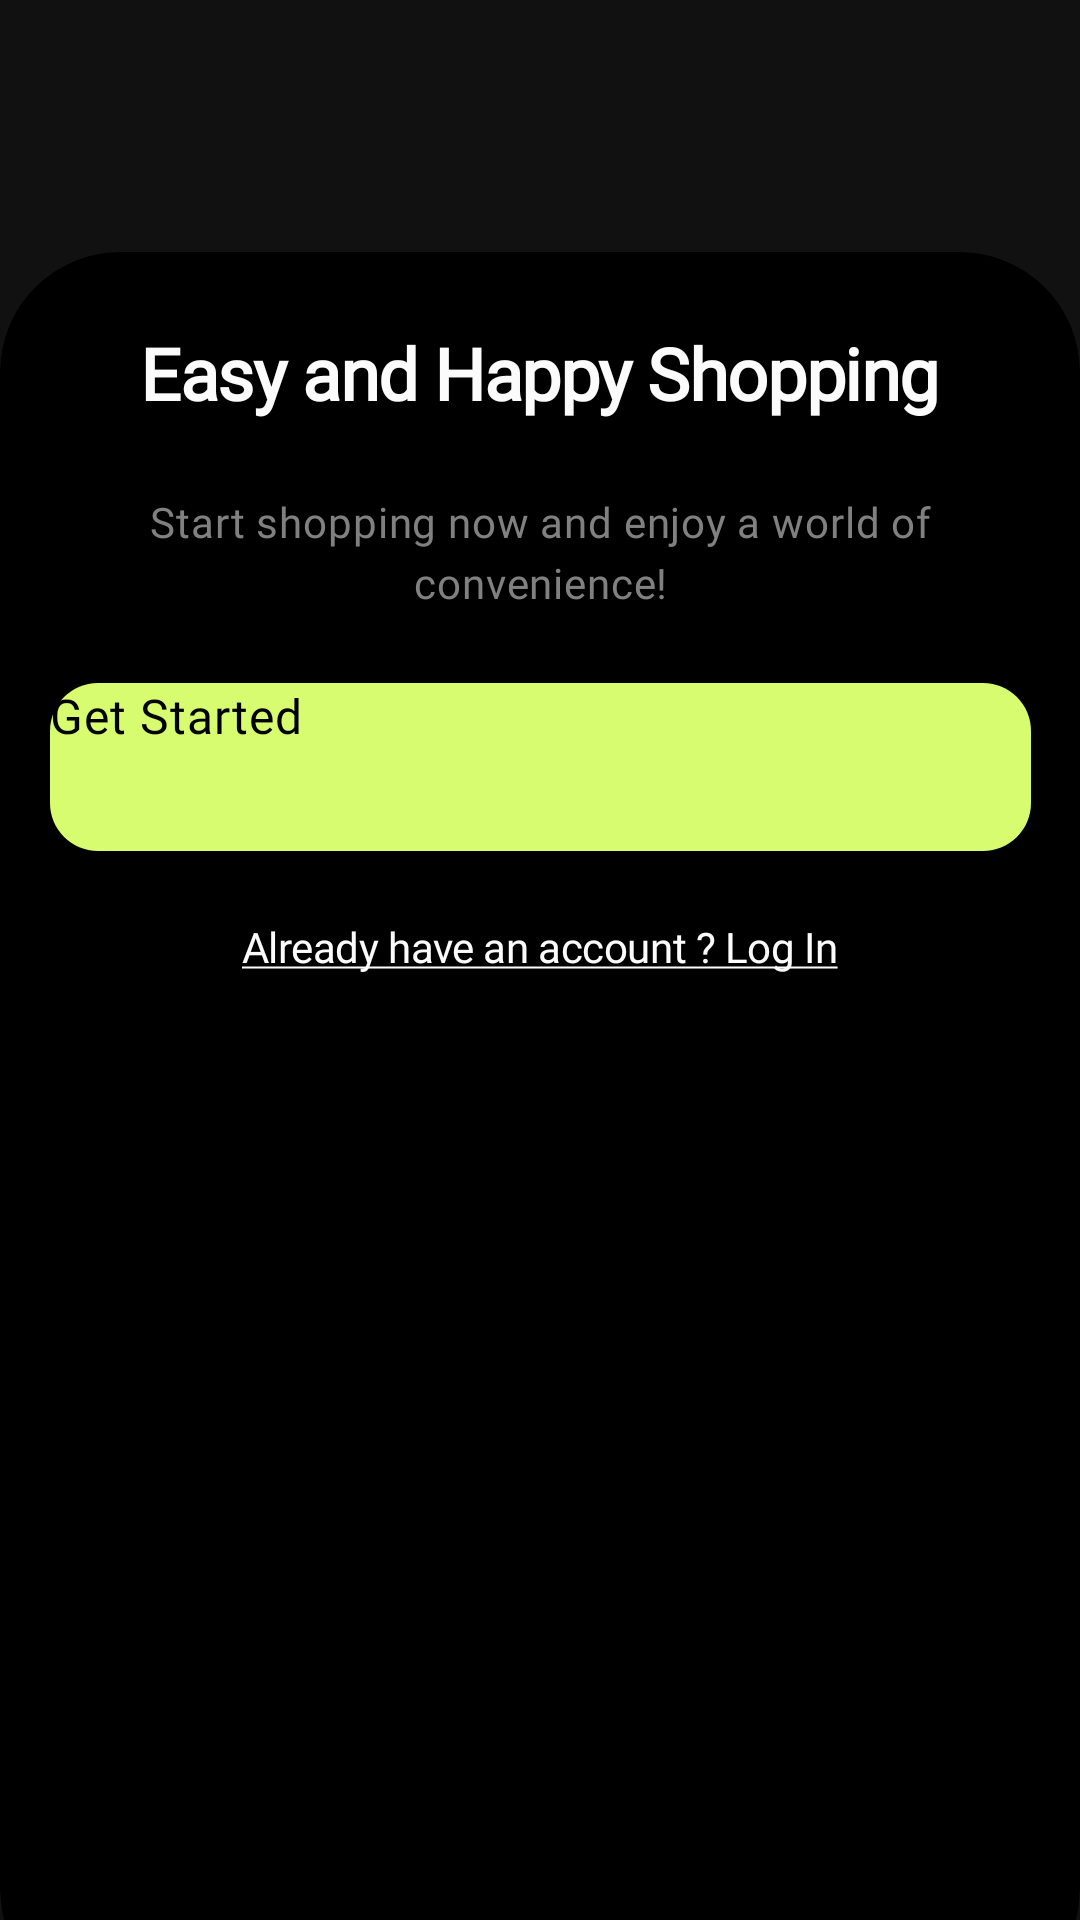

Reconstruct the res/layout file that produces this screen, plus the resources it refers to.
<!-- AndroidManifest.xml: application theme Theme.App.Starting -->
<!-- res/layout/onboarding_3.xml -->
<?xml version="1.0" encoding="utf-8"?>
<androidx.constraintlayout.widget.ConstraintLayout xmlns:android="http://schemas.android.com/apk/res/android"
    xmlns:app="http://schemas.android.com/apk/res-auto"
    xmlns:tools="http://schemas.android.com/tools"
    android:layout_width="match_parent"
    android:layout_height="match_parent"
    android:background="@color/primaryBlack">

    <ImageView
        android:id="@+id/onboarding_image_3"
        android:layout_width="wrap_content"
        android:layout_height="wrap_content"
        android:layout_marginTop="32dp"
        android:contentDescription="@string/onboarding_image"
        android:src="@drawable/onboarding_image_3"
        app:layout_constraintEnd_toEndOf="parent"
        app:layout_constraintStart_toStartOf="parent"
        app:layout_constraintTop_toTopOf="parent" />


    <androidx.cardview.widget.CardView
        android:layout_width="match_parent"
        android:layout_height="0dp"
        android:layout_marginTop="52dp"
        app:cardBackgroundColor="#000000"
        app:cardCornerRadius="40dp"
        app:layout_constraintBottom_toBottomOf="parent"
        app:layout_constraintEnd_toEndOf="parent"
        app:layout_constraintStart_toStartOf="parent"
        app:layout_constraintTop_toBottomOf="@+id/onboarding_image_3"
        android:layout_marginBottom="-30dp"
        >

        <androidx.constraintlayout.widget.ConstraintLayout
            android:layout_width="match_parent"
            android:layout_height="match_parent"
            app:layout_constraintBottom_toBottomOf="parent"
            app:layout_constraintEnd_toEndOf="parent"
            app:layout_constraintStart_toStartOf="parent"
            app:layout_constraintTop_toBottomOf="@+id/onboarding_image_3">

            <TextView
                android:id="@+id/onboarding_heading_3"
                android:layout_width="wrap_content"
                android:layout_height="wrap_content"
                android:layout_marginTop="24dp"
                android:fontFamily="@font/sora_bold"
                android:gravity="center_vertical"
                android:lineSpacingExtra="1sp"
                android:text="Easy and Happy Shopping"
                android:textAppearance="@style/onboarding_heading"
                app:layout_constraintEnd_toEndOf="parent"
                app:layout_constraintStart_toStartOf="parent"
                app:layout_constraintTop_toTopOf="parent" />

            <TextView
                android:id="@+id/onboarding_body_3"
                android:layout_width="0dp"
                android:layout_height="wrap_content"
                android:layout_marginStart="24dp"
                android:layout_marginTop="24dp"
                android:layout_marginEnd="24dp"
                android:fontFamily="@font/inter"
                android:gravity="center_horizontal|top"
                android:lineSpacingExtra="4sp"
                android:text="Start shopping now and enjoy a world of convenience!"
                android:textAppearance="@style/onboarding_body"
                app:layout_constraintEnd_toEndOf="parent"
                app:layout_constraintStart_toStartOf="parent"
                app:layout_constraintTop_toBottomOf="@+id/onboarding_heading_3" />

            <Button
                android:id="@+id/button3"
                android:layout_width="wrap_content"
                android:layout_height="wrap_content"
                android:layout_alignParentLeft="true"
                android:layout_alignParentTop="true"
                android:layout_marginTop="24dp"
                android:background="@drawable/custom_button"
                android:fontFamily="@font/inter_semibold"
                android:text="Get Started"
                android:textAppearance="@style/onboarding_button_text"
                android:textColor="#000000"
                app:layout_constraintEnd_toEndOf="parent"
                app:layout_constraintStart_toStartOf="parent"
                app:layout_constraintTop_toBottomOf="@+id/onboarding_body_3" />


            <TextView
                android:id="@+id/onboarding_login"
                android:layout_width="wrap_content"
                android:layout_height="wrap_content"
                android:layout_alignParentStart="true"
                android:layout_alignParentTop="true"
                android:layout_marginTop="24dp"
                android:fontFamily="@font/inter_semibold"
                android:gravity="top"
                android:lineSpacingExtra="3sp"
                android:text="@string/already_have_an_account_log_in"
                android:textAppearance="@style/onboarding_login"
                android:translationY="-1.53sp"
                app:layout_constraintEnd_toEndOf="parent"
                app:layout_constraintStart_toStartOf="parent"
                app:layout_constraintTop_toBottomOf="@+id/button3"
                />
        </androidx.constraintlayout.widget.ConstraintLayout>
    </androidx.cardview.widget.CardView>

</androidx.constraintlayout.widget.ConstraintLayout>
<!-- resources referenced by this layout -->
<resources>
  <color name="primaryBlack">#111111</color>
  
      //Text
  <!-- drawable custom_button (drawable) -->
  <vector
      xmlns:android="http://schemas.android.com/apk/res/android"
      xmlns:aapt="http://schemas.android.com/aapt"
      android:width="327dp"
      android:height="56dp"
      android:viewportWidth="327"
      android:viewportHeight="56"
      >
      <group>
          <clip-path
              android:pathData="M16 0H311C319.837 0 327 7.16344 327 16V40C327 48.8366 319.837 56 311 56H16C7.16344 56 0 48.8366 0 40V16C0 7.16344 7.16344 0 16 0Z"
              />
          <path
              android:pathData="M0 0V56H327V0"
              android:fillColor="#D7FC70"
              />
      </group>
  </vector>
  <string name="already_have_an_account_log_in"><u>Already have an account ? Log In</u></string>
  <string name="onboarding_image">onboarding_image</string>
  <style name="onboarding_body">
          <item name="android:textSize">14sp</item>
          <item name="android:letterSpacing">0.02</item>
          <item name="android:textColor">#808080</item>
      </style>
  <style name="onboarding_button_text">
          <item name="android:textSize">16sp</item>
          <item name="android:letterSpacing">0.02</item>
          <item name="android:textColor">#000000</item>
      </style>
  <style name="onboarding_heading">
          <item name="android:textSize">24sp</item>
          <item name="android:letterSpacing">-0.02</item>
          <item name="android:textColor">@color/headingColor</item>
          <item name="android:textStyle">bold</item>
      </style>
  <style name="onboarding_login">
          <item name="android:textSize">14sp</item>
          <item name="android:letterSpacing">-0.01</item>
          <item name="android:textColor">#FBFBFB</item>
      </style>
  <style name="Theme.App.Starting" parent="Theme.SplashScreen">
          <item name="windowSplashScreenBackground">#111111</item>
          <item name="windowSplashScreenAnimatedIcon">@mipmap/app_icon</item>
          <item name="postSplashScreenTheme">@style/Theme.EcommerceKotlin</item>
      </style>
  <color name="headingColor">#FBFBFB</color>
  <style name="Theme.EcommerceKotlin" parent="Base.Theme.EcommerceKotlin" />
  <style name="Base.Theme.EcommerceKotlin" parent="Theme.Material3.DayNight.NoActionBar">
          
          
          <item name="colorPrimary">@color/primaryColor</item>
      </style>
  <color name="primaryColor">#D7FC70</color>
</resources>
